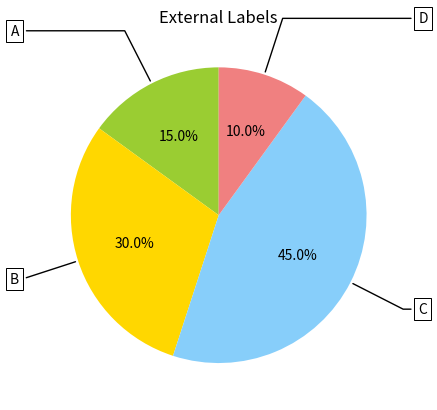

The matplotlib source for this figure:
'''
Author: LiFangyi lifangyi01@qq.com
Date: 2024-04-03 04:06:12
LastEditors: LiFangyi lifangyi01@qq.com
LastEditTime: 2024-04-03 04:10:02
FilePath: /paperGraph/ReferenceCode/complex.py
Description: 这是默认设置,请设置`customMade`, 打开koroFileHeader查看配置 进行设置: https://github.com/OBKoro1/koro1FileHeader/wiki/%E9%85%8D%E7%BD%AE
'''
import matplotlib.pyplot as plt
import numpy as np

labels = ['A', 'B', 'C', 'D']
sizes = [15, 30, 45, 10] # 各部分占比
colors = ['yellowgreen', 'gold', 'lightskyblue', 'lightcoral']

fig, ax = plt.subplots()

# 绘制饼图
wedges, texts, autotexts = ax.pie(sizes, colors=colors, autopct='%1.1f%%',
                                  startangle=90)

# 调整位置和大小
bbox_props = dict(boxstyle="square,pad=0.3", fc="w", ec="k", lw=0.72)
kw = dict(xycoords='data', textcoords='data', arrowprops=dict(arrowstyle="-"),
          bbox=bbox_props, zorder=0, va="center")

for i, p in enumerate(wedges):
    ang = (p.theta2 - p.theta1)/2. + p.theta1
    y = np.sin(np.deg2rad(ang))
    x = np.cos(np.deg2rad(ang))
    horizontalalignment = {-1: "right", 1: "left"}[int(np.sign(x))]
    connectionstyle = "angle,angleA=0,angleB={}".format(ang)
    kw["arrowprops"].update({"connectionstyle": connectionstyle})
    ax.annotate(labels[i], xy=(x, y), xytext=(1.35*np.sign(x), 1.4*y),
                horizontalalignment=horizontalalignment, **kw)

# 添加标题
ax.set_title("External Labels")

plt.show()
plt.savefig("complex.svg")